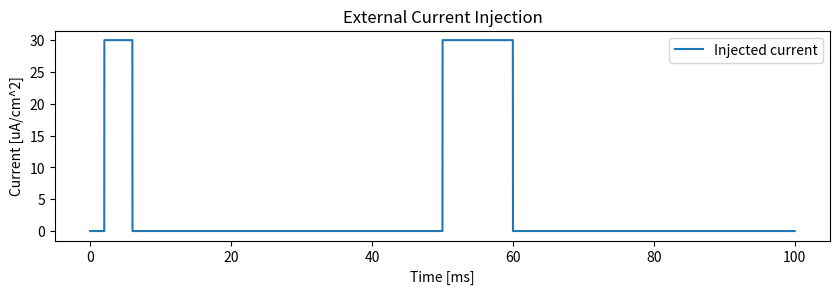
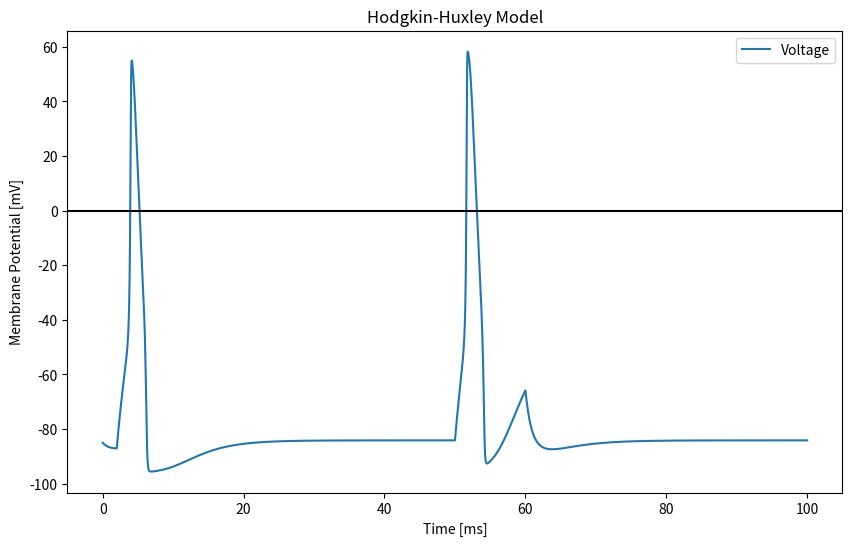

Source code (Python) for these figures, in order:
# Import modules
import numpy as np
from scipy.integrate import odeint
import matplotlib.pyplot as plt

# Hodgkin-Huxley model parameters
C_m = 1.0  # membrane capacitance (uF/cm^2)

g_Na = 120  # sodium conductance (mS/cm^2)
g_K = 36  # potassium conductance (mS/cm^2)
g_L = 0.3  # leak conductance (mS/cm^2)

E_Na = 60  # sodium reversal potential (mV)
E_K = -96  # potassium reversal potential (mV)
E_L = -84  # leak reversal potential (mV)


# Function representing the Hodgkin-Huxley model
def hodgkin_huxley(y, t):
    V_m, n, m, h = y

    # Membrane currents
    I_Na = g_Na * m ** 3 * h * (V_m - E_Na)
    I_K = g_K * n ** 4 * (V_m - E_K)
    I_L = g_L * (V_m - E_L)

    # Total membrane current
    I_ion = I_Na + I_K + I_L

    # Differential equations
    dV_dt = (I_ext(t) - I_ion) / C_m

    dn_dt = alpha_n(V_m) * (1 - n) - beta_n(V_m) * n
    dm_dt = alpha_m(V_m) * (1 - m) - beta_m(V_m) * m
    dh_dt = alpha_h(V_m) * (1 - h) - beta_h(V_m) * h

    return [dV_dt, dn_dt, dm_dt, dh_dt]


# External current injection function
def I_ext(t):
    # You can modify this function to simulate different current injections
    return 30.0 if (2 < t < 6 or 50 < t < 60) else 0.0


# Alpha and beta functions for m, n and h gates
def alpha_m(V):
    return 0.1 * (V + 40.0) / (1.0 - np.exp(-(V + 40.0) / 10.0))

def beta_m(V):
    return 4.0 * np.exp(-(V + 65.0) / 18.0)

def alpha_n(V):
    return 0.01 * (V + 55.0) / (1.0 - np.exp(-(V + 55.0) / 10.0))

def beta_n(V):
    return 0.125 * np.exp(-(V + 65.0) / 80.0)

def alpha_h(V):
    return 0.07 * np.exp(-(V + 65.0) / 20.0)

def beta_h(V):
    return 1.0 / (1.0 + np.exp(-(V + 35.0) / 10.0))


if __name__ == "__main__":
    # Determine the initial conditions
    resting_potential = -85.0  # mV
    initial_n = 0.3
    initial_m = 0.05
    initial_h = 0.6

    initial_conditions = [resting_potential, initial_n, initial_m, initial_h]

    # Time vector (Time of simulation)
    time = np.arange(0, 100, 0.01)

    # Solve the differential equations using odeint
    solution = odeint(hodgkin_huxley, initial_conditions, time)

    # Plot the results
    time_inj = np.arange(0, 100, 0.01)
    injection_values = [I_ext(t) for t in time_inj]

    plt.figure(figsize=(10, 6))

    plt.subplot(2, 1, 1)
    plt.plot(time_inj, injection_values, label='Injected current')
    plt.title('External Current Injection')
    plt.xlabel('Time [ms]')
    plt.ylabel('Current [uA/cm^2]')
    plt.legend()

    plt.figure(figsize=(10, 6))
    plt.plot(time, solution[:, 0], label='Voltage')
    plt.axhline(y=0, color='k', linestyle='-')
    plt.title('Hodgkin-Huxley Model')
    plt.xlabel('Time [ms]')
    plt.ylabel('Membrane Potential [mV]')
    plt.legend()
    plt.show()
